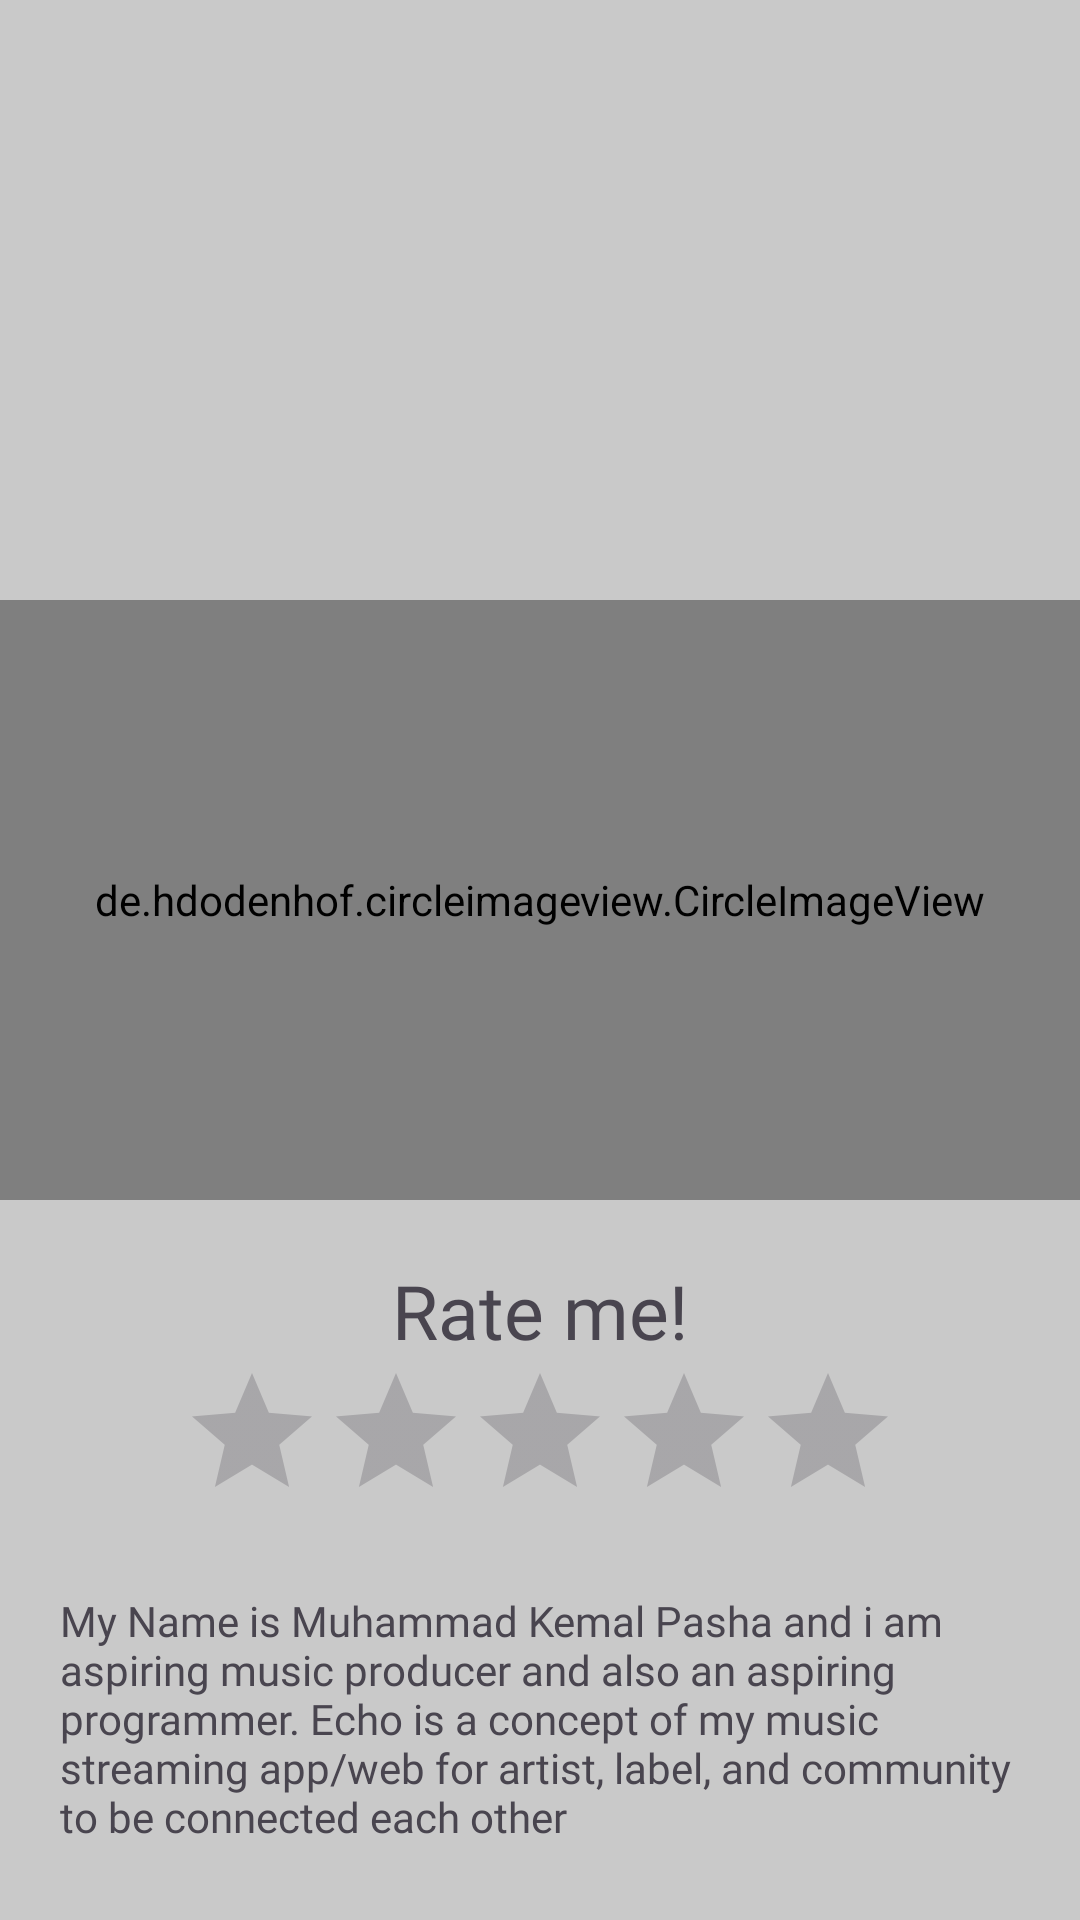

Write the Android layout XML for this screen, with the resource values it uses.
<!-- AndroidManifest.xml: application theme Theme.Assesmen1_PPBM -->
<!-- res/layout/fragment_about_dev.xml -->
<?xml version="1.0" encoding="utf-8"?>
<RelativeLayout xmlns:android="http://schemas.android.com/apk/res/android"
    xmlns:app="http://schemas.android.com/apk/res-auto"
    xmlns:tools="http://schemas.android.com/tools"
    android:layout_width="match_parent"
    android:layout_height="match_parent"
    tools:context=".AboutDevFragment"
    android:background="@color/bg_grey">

    

    <de.hdodenhof.circleimageview.CircleImageView
        android:id="@+id/profile_image"
        android:layout_width="200dp"
        android:layout_height="200dp"
        android:layout_alignParentLeft="true"

        android:layout_alignParentRight="true"

        android:layout_centerInParent="true"

        android:layout_alignParentTop="true"
        android:layout_marginTop="200dp"
        android:layout_marginBottom="20dp"
        android:src="@drawable/meadow" />

    <TextView
        android:id="@+id/dev_desc"
        android:layout_width="wrap_content"
        android:layout_height="wrap_content"
        android:layout_below="@+id/rate_dev"
        android:layout_gravity="center"

        android:fontFamily="@font/strait_normal"
        android:padding="20dp"
        android:text="My Name is Muhammad Kemal Pasha and i am aspiring music producer and
also an aspiring programmer. Echo is a concept of my music streaming app/web for artist, label, and community
to be connected each other"></TextView>

    <RatingBar
        android:id="@+id/rate_dev"
        android:layout_width="wrap_content"
        android:layout_height="wrap_content"
        android:layout_below="@+id/desc_rate_dev"
        android:layout_alignParentLeft="false"
        android:layout_alignParentRight="false"
        android:layout_centerInParent="true"
        android:layout_gravity="center"
        ></RatingBar>

    <TextView
        android:id="@+id/desc_rate_dev"
        android:layout_width="wrap_content"
        android:layout_height="wrap_content"
        android:layout_below="@+id/profile_image"
        android:layout_alignParentLeft="false"
        android:layout_alignParentRight="false"
        android:layout_centerInParent="true"
        android:layout_gravity="center"

        android:fontFamily="@font/strait_normal"
        android:textSize="25dp"

        android:text="Rate me!"></TextView>

</RelativeLayout>
<!-- resources referenced by this layout -->
<resources>
  <color name="bg_grey">#C9C9C9</color>
  <style name="Theme.Assesmen1_PPBM" parent="Base.Theme.Assesmen1_PPBM" />
  <style name="Base.Theme.Assesmen1_PPBM" parent="Theme.Material3.DayNight.NoActionBar">
          
          <item name="colorPrimary">@color/black</item>
  
          <item name="colorNavigationItem">@color/menu_item_color_state</item>
          <item name="colorNavigationItemSelected">@color/colorWhite</item>
          <item name="drawableNavigationItemBackground">@drawable/menu_background_color_state</item>
          <item name="android:spinnerItemStyle">
              @style/spinnerItemStyle
          </item>
  
          
          <item name="android:spinnerDropDownItemStyle">
              @style/spinnerDropDownItemStyle
          </item>
  
  
      </style>
  <color name="black">#FF000000</color>
  <color name="colorWhite">#FFFFFF</color>
  <!-- drawable menu_background_color_state (drawable) -->
  <?xml version="1.0" encoding="utf-8"?>
  <selector xmlns:android="http://schemas.android.com/apk/res/android">
      <item
          android:drawable="@color/blue_echo"
          android:state_checked="true"
          />
  </selector>
  <style name="spinnerItemStyle">
          <item name="android:fontFamily">@font/strait_normal</item>
      </style>
  <style name="spinnerDropDownItemStyle">
          <item name="android:fontFamily">@font/strait_normal</item>
      </style>
  <color name="blue_echo">#000CFF</color>
</resources>
